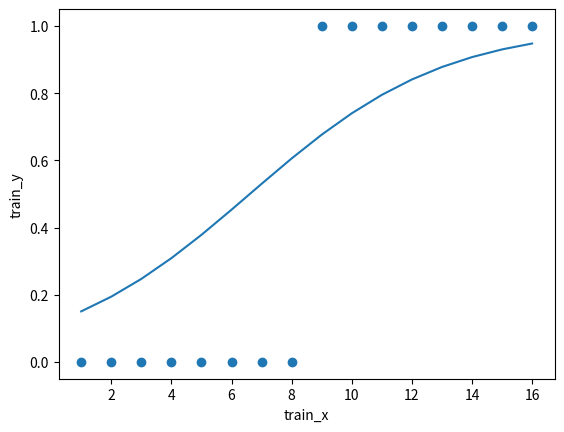

This chart was generated by the following Python code:
import numpy as np
import matplotlib.pyplot as plt


class LogisticRegression():
    def __init__(self, learning_rate, epochs):
        self.learning_rate = learning_rate
        self.epochs = epochs

    def sigmoid(self, z):
        return (1/(1 + np.exp(-z)))

    def predict(self, X):
        # equation is y = sigmoid(mx+c)
        z = X*self.m + self.c
        return self.sigmoid(z)

    def train(self, X, y):
        self.m, self.c = 0, 0
        n = len(X)
        for i in range(self.epochs):
            y_pred = self.predict(X)
            log_loss = -1 * np.mean(y*np.log10(y_pred) +
                                    (1-y)*np.log10(1-y_pred))
            print("log_loss = ", log_loss)
            
            for j in range(n):
                # find partial derivatives of each coefficient
                dm =  (X[j] * (y[j]-self.sigmoid(np.dot([self.m],X[j])+self.c)))[0]
                dc = y[j]-self.sigmoid(np.dot(self.m,X[j])+self.c)
                # update m and c in direction of negative of derivative
                self.m += self.learning_rate * dm
                self.c += self.learning_rate * dc


train_X = np.array([1, 2, 3, 4, 5, 6, 7, 8, 9, 10, 11, 12, 13, 14, 15, 16])
train_y = np.array([0, 0, 0, 0, 0, 0, 0, 0, 1, 1, 1, 1, 1, 1, 1, 1])

model = LogisticRegression(learning_rate=.001, epochs=1000)
model.train(train_X, train_y)
print("prediction = ", model.predict(train_X))

# plotting the model
plt.scatter(train_X, train_y)
plt.plot(train_X, model.predict(train_X))
plt.xlabel('train_x')
plt.ylabel('train_y')
plt.show()
